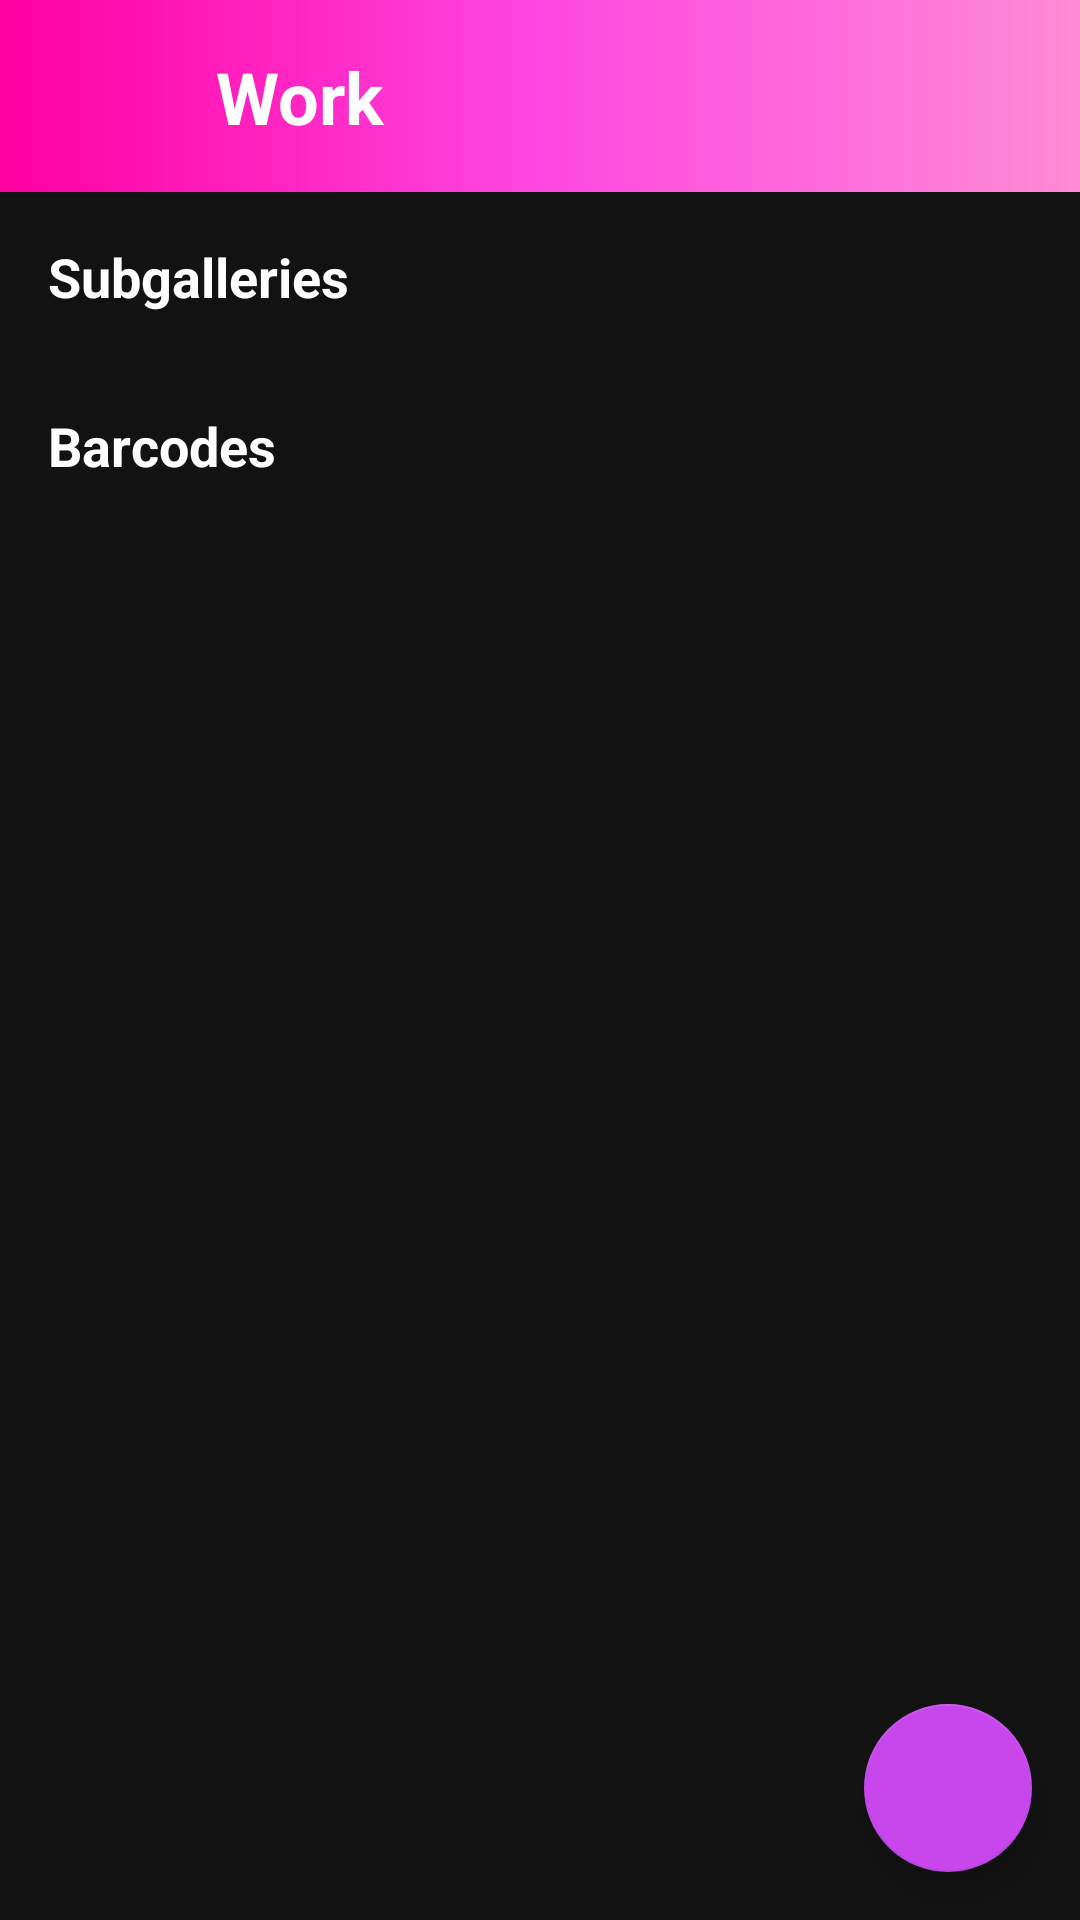

Layout XML and referenced resources for this Android screen:
<!-- AndroidManifest.xml: application theme Theme.Honeypot -->
<!-- res/layout/fragment_gallery_detail.xml -->
<?xml version="1.0" encoding="utf-8"?>
<androidx.constraintlayout.widget.ConstraintLayout xmlns:android="http://schemas.android.com/apk/res/android"
    xmlns:app="http://schemas.android.com/apk/res-auto"
    xmlns:tools="http://schemas.android.com/tools"
    android:layout_width="match_parent"
    android:layout_height="match_parent"
    android:background="@color/background_dark"
    tools:context=".ui.gallery.GalleryDetailFragment">

    
    <View
        android:id="@+id/headerBackground"
        android:layout_width="match_parent"
        android:layout_height="64dp"
        android:background="@drawable/header_gradient_background"
        app:layout_constraintTop_toTopOf="parent" />

    
    <ImageButton
        android:id="@+id/backButton"
        android:layout_width="48dp"
        android:layout_height="48dp"
        android:src="@drawable/ic_arrow_back"
        android:background="?attr/selectableItemBackgroundBorderless"
        android:contentDescription="Back"
        android:layout_marginStart="8dp"
        app:layout_constraintStart_toStartOf="parent"
        app:layout_constraintTop_toTopOf="@id/headerBackground"
        app:layout_constraintBottom_toBottomOf="@id/headerBackground"
        app:tint="@android:color/white" />

    
    <TextView
        android:id="@+id/galleryNameText"
        android:layout_width="0dp"
        android:layout_height="wrap_content"
        android:text="Work"
        android:textColor="@android:color/white"
        android:textSize="24sp"
        android:textStyle="bold"
        android:layout_marginStart="16dp"
        android:layout_marginEnd="16dp"
        app:layout_constraintStart_toEndOf="@id/backButton"
        app:layout_constraintEnd_toEndOf="parent"
        app:layout_constraintTop_toTopOf="@id/headerBackground"
        app:layout_constraintBottom_toBottomOf="@id/headerBackground" />

    <TextView
        android:id="@+id/subgalleriesLabel"
        android:layout_width="match_parent"
        android:layout_height="wrap_content"
        android:text="Subgalleries"
        android:textColor="@color/white"
        android:textSize="18sp"
        android:textStyle="bold"
        android:paddingStart="16dp"
        android:paddingTop="16dp"
        android:paddingEnd="16dp"
        android:paddingBottom="8dp"
        app:layout_constraintTop_toBottomOf="@id/headerBackground"
        app:layout_constraintStart_toStartOf="parent"
        app:layout_constraintEnd_toEndOf="parent" />

    <TextView
        android:id="@+id/emptyView"
        android:layout_width="match_parent"
        android:layout_height="wrap_content"
        android:gravity="center"
        android:padding="32dp"
        android:text="No items in this gallery yet.\nTap the + button to add content."
        android:textColor="@color/white"
        android:textSize="16sp"
        android:visibility="gone"
        android:elevation="0dp"
        app:layout_constraintBottom_toBottomOf="parent"
        app:layout_constraintEnd_toEndOf="parent"
        app:layout_constraintStart_toStartOf="parent"
        app:layout_constraintTop_toTopOf="parent" />

    <androidx.recyclerview.widget.RecyclerView
        android:id="@+id/recyclerViewSubgalleries"
        android:layout_width="match_parent"
        android:layout_height="wrap_content"
        android:clipToPadding="false"
        android:paddingBottom="8dp"
        android:elevation="1dp"
        app:layout_constraintTop_toBottomOf="@id/subgalleriesLabel"
        app:layout_constraintStart_toStartOf="parent"
        app:layout_constraintEnd_toEndOf="parent"
        tools:listitem="@layout/item_gallery" />

    <TextView
        android:id="@+id/barcodesLabel"
        android:layout_width="match_parent"
        android:layout_height="wrap_content"
        android:text="Barcodes"
        android:textColor="@color/white"
        android:textSize="18sp"
        android:textStyle="bold"
        android:paddingStart="16dp"
        android:paddingTop="16dp"
        android:paddingEnd="16dp"
        android:paddingBottom="8dp"
        app:layout_constraintTop_toBottomOf="@id/recyclerViewSubgalleries"
        app:layout_constraintStart_toStartOf="parent"
        app:layout_constraintEnd_toEndOf="parent" />

    <androidx.recyclerview.widget.RecyclerView
        android:id="@+id/recyclerViewBarcodes"
        android:layout_width="match_parent"
        android:layout_height="0dp"
        android:clipToPadding="false"
        android:paddingBottom="80dp"
        android:elevation="1dp"
        app:layout_constraintTop_toBottomOf="@id/barcodesLabel"
        app:layout_constraintBottom_toBottomOf="parent"
        app:layout_constraintStart_toStartOf="parent"
        app:layout_constraintEnd_toEndOf="parent" />

    <com.google.android.material.floatingactionbutton.FloatingActionButton
        android:id="@+id/fabAdd"
        android:layout_width="56dp"
        android:layout_height="56dp"
        android:layout_margin="16dp"
        android:contentDescription="Add item"
        android:backgroundTint="@color/fab_vibrant_purple"
        app:backgroundTint="@color/fab_vibrant_purple"
        app:tint="@android:color/white"
        app:rippleColor="#80FFFFFF"
        app:layout_constraintBottom_toBottomOf="parent"
        app:layout_constraintEnd_toEndOf="parent"
        app:srcCompat="@drawable/ic_add_24" />

</androidx.constraintlayout.widget.ConstraintLayout>
<!-- res/layout/item_gallery.xml (included above) -->
<?xml version="1.0" encoding="utf-8"?>
<androidx.cardview.widget.CardView xmlns:android="http://schemas.android.com/apk/res/android"
    xmlns:app="http://schemas.android.com/apk/res-auto"
    android:layout_width="match_parent"
    android:layout_height="wrap_content"
    android:layout_marginHorizontal="16dp"
    android:layout_marginVertical="8dp"
    app:cardCornerRadius="16dp"
    app:cardBackgroundColor="@color/card_background"
    android:foreground="?attr/selectableItemBackground"
    android:clickable="true"
    android:focusable="true">

    <androidx.constraintlayout.widget.ConstraintLayout
        android:layout_width="match_parent"
        android:layout_height="wrap_content"
        android:padding="16dp">

        <TextView
            android:id="@+id/galleryName"
            android:layout_width="0dp"
            android:layout_height="wrap_content"
            android:textColor="@android:color/white"
            android:textSize="20sp"
            android:fontFamily="sans-serif-medium"
            app:layout_constraintStart_toStartOf="parent"
            app:layout_constraintEnd_toStartOf="@id/arrowIcon"
            app:layout_constraintTop_toTopOf="parent"
            app:layout_constraintBottom_toBottomOf="parent"/>

        <ImageView
            android:id="@+id/arrowIcon"
            android:layout_width="24dp"
            android:layout_height="24dp"
            android:src="@drawable/ic_arrow_right"
            android:tint="@android:color/white"
            app:layout_constraintEnd_toEndOf="parent"
            app:layout_constraintTop_toTopOf="parent"
            app:layout_constraintBottom_toBottomOf="parent"
            android:contentDescription="Navigate to gallery"/>

    </androidx.constraintlayout.widget.ConstraintLayout>

</androidx.cardview.widget.CardView>
<!-- resources referenced by this layout -->
<resources>
  <color name="background_dark">#121212</color>
  <color name="card_background">#242424</color>
  <color name="fab_vibrant_purple">#C747ED</color>
  <color name="white">#FFFFFFFF</color>
  <!-- drawable header_gradient_background (drawable) -->
  <?xml version="1.0" encoding="utf-8"?>
  <shape xmlns:android="http://schemas.android.com/apk/res/android"
      android:shape="rectangle">
      <gradient
          android:type="linear"
          android:angle="0"
          android:startColor="#FF00A1"
          android:centerColor="#FF47E1"
          android:endColor="#FF8BD5" />
  </shape>
  <!-- drawable ic_arrow_right (drawable) -->
  <?xml version="1.0" encoding="utf-8"?>
  <vector xmlns:android="http://schemas.android.com/apk/res/android"
      android:width="24dp"
      android:height="24dp"
      android:viewportWidth="24"
      android:viewportHeight="24">
      <path
          android:fillColor="#FFFFFF"
          android:pathData="M8.59,16.59L13.17,12L8.59,7.41L10,6L16,12L10,18L8.59,16.59Z"/>
  </vector>
  <style name="Theme.Honeypot" parent="Theme.MaterialComponents.DayNight.DarkActionBar">
          
          <item name="colorPrimary">@color/neon_hot_pink</item>
          <item name="colorPrimaryVariant">@color/neon_magenta</item>
          <item name="colorOnPrimary">@color/black</item>
          
          <item name="colorSecondary">@color/neon_purple</item>
          <item name="colorSecondaryVariant">@color/neon_violet</item>
          <item name="colorOnSecondary">@color/black</item>
          
          <item name="android:statusBarColor">?attr/colorPrimaryVariant</item>
          
      </style>
  <color name="neon_hot_pink">#FF8BD5</color>
  <color name="neon_magenta">#FF47E1</color>
  <color name="black">#FF000000</color>
  <color name="neon_purple">#A952F0</color>
  <color name="neon_violet">#B347FF</color>
</resources>
